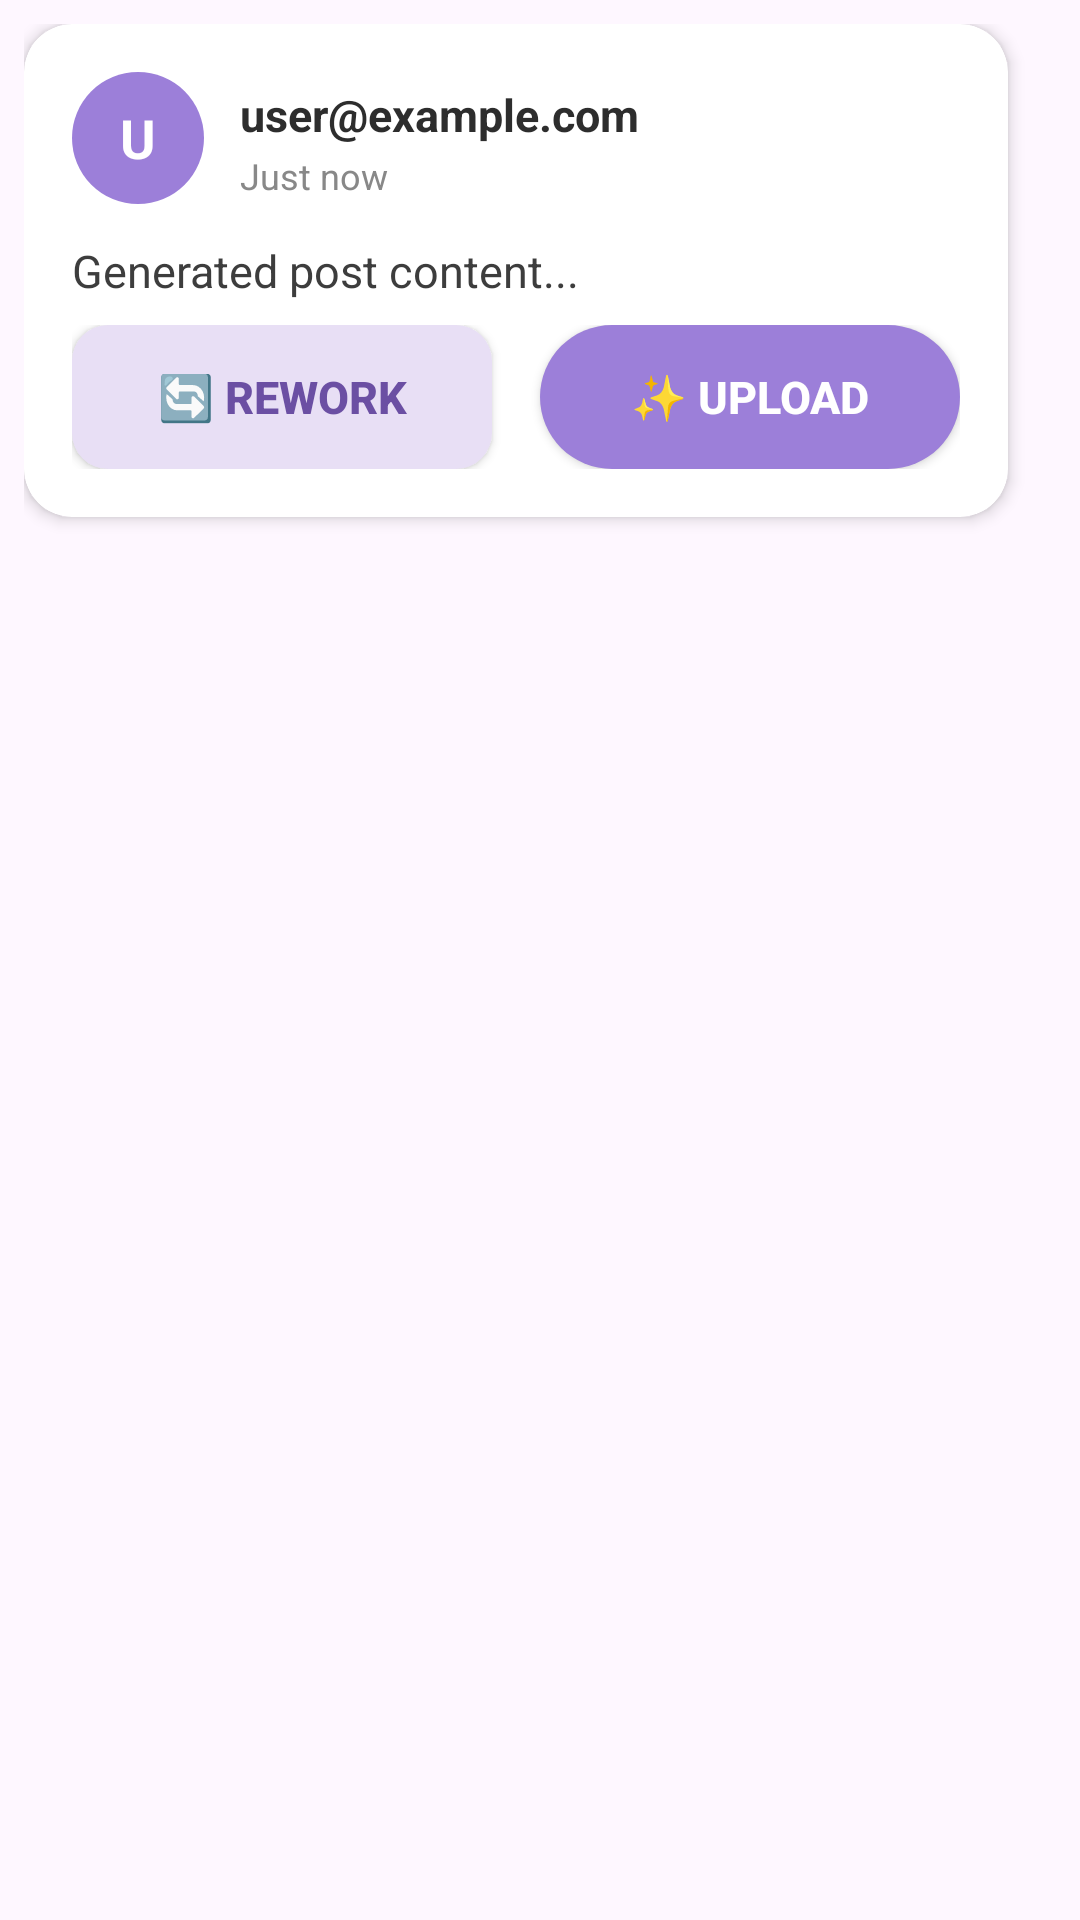

Layout XML and referenced resources for this Android screen:
<!-- AndroidManifest.xml: application theme Theme.RootsApp -->
<!-- res/layout/chat_message_post_preview.xml -->
<?xml version="1.0" encoding="utf-8"?>
<LinearLayout xmlns:android="http://schemas.android.com/apk/res/android"
    xmlns:app="http://schemas.android.com/apk/res-auto"
    android:layout_width="match_parent"
    android:layout_height="wrap_content"
    android:padding="8dp"
    android:gravity="start">

    <androidx.cardview.widget.CardView
        android:layout_width="match_parent"
        android:layout_height="wrap_content"
        android:layout_marginEnd="16dp"
        app:cardCornerRadius="16dp"
        app:cardElevation="3dp"
        app:cardBackgroundColor="#FFFFFF">

        <LinearLayout
            android:layout_width="match_parent"
            android:layout_height="wrap_content"
            android:orientation="vertical"
            android:padding="16dp">

            
            <RelativeLayout
                android:layout_width="match_parent"
                android:layout_height="wrap_content"
                android:layout_marginBottom="12dp">

                <TextView
                    android:id="@+id/tvUserAvatar"
                    android:layout_width="44dp"
                    android:layout_height="44dp"
                    android:layout_alignParentStart="true"
                    android:background="@drawable/user_avatar_bg"
                    android:gravity="center"
                    android:text="U"
                    android:textColor="#FFFFFF"
                    android:textSize="18sp"
                    android:textStyle="bold" />

                <TextView
                    android:id="@+id/tvUserEmail"
                    android:layout_width="wrap_content"
                    android:layout_height="wrap_content"
                    android:layout_toEndOf="@id/tvUserAvatar"
                    android:layout_marginStart="12dp"
                    android:layout_marginTop="4dp"
                    android:text="user@example.com"
                    android:textStyle="bold"
                    android:textColor="#2D2D2D"
                    android:textSize="15sp" />

                <TextView
                    android:id="@+id/tvTimestamp"
                    android:layout_width="wrap_content"
                    android:layout_height="wrap_content"
                    android:layout_toEndOf="@id/tvUserAvatar"
                    android:layout_below="@id/tvUserEmail"
                    android:layout_marginStart="12dp"
                    android:layout_marginTop="2dp"
                    android:text="Just now"
                    android:textColor="#888888"
                    android:textSize="12sp" />

            </RelativeLayout>

            
            <TextView
                android:id="@+id/tvContent"
                android:layout_width="match_parent"
                android:layout_height="wrap_content"
                android:text="Generated post content..."
                android:textSize="15sp"
                android:textColor="#3D3D3D"
                android:lineSpacingExtra="2dp"
                android:layout_marginBottom="8dp" />

            
            <ImageView
                android:id="@+id/imgPost"
                android:layout_width="match_parent"
                android:layout_height="240dp"
                android:layout_marginTop="8dp"
                android:layout_marginBottom="12dp"
                android:scaleType="centerCrop"
                android:background="#F0F0F0"
                android:visibility="gone" />

            
            <LinearLayout
                android:layout_width="match_parent"
                android:layout_height="wrap_content"
                android:orientation="horizontal"
                android:gravity="center">

                <Button
                    android:id="@+id/btnRework"
                    android:layout_width="0dp"
                    android:layout_height="48dp"
                    android:layout_weight="1"
                    android:layout_marginEnd="8dp"
                    android:background="@drawable/button_secondary_bg"
                    android:text="🔄 Rework"
                    android:textColor="#6B4FA3"
                    android:textSize="15sp"
                    android:textStyle="bold" />

                <Button
                    android:id="@+id/btnUpload"
                    android:layout_width="0dp"
                    android:layout_height="48dp"
                    android:layout_weight="1"
                    android:layout_marginStart="8dp"
                    android:background="@drawable/button_primary_bg"
                    android:text="✨ Upload"
                    android:textColor="#FFFFFF"
                    android:textSize="15sp"
                    android:textStyle="bold" />

            </LinearLayout>

        </LinearLayout>

    </androidx.cardview.widget.CardView>

</LinearLayout>
<!-- resources referenced by this layout -->
<resources>
  <!-- drawable button_primary_bg (drawable) -->
  <?xml version="1.0" encoding="utf-8"?>
  <shape xmlns:android="http://schemas.android.com/apk/res/android">
      <solid android:color="#9C7FD9" />
      <corners android:radius="28dp" />
  </shape>
  <!-- drawable button_secondary_bg (drawable) -->
  <?xml version="1.0" encoding="utf-8"?>
  <shape xmlns:android="http://schemas.android.com/apk/res/android">
      <solid android:color="#E8DFF5" />
      <corners android:radius="12dp" />
  </shape>
  <!-- drawable user_avatar_bg (drawable) -->
  <?xml version="1.0" encoding="utf-8"?>
  <shape xmlns:android="http://schemas.android.com/apk/res/android"
      android:shape="oval">
      <solid android:color="#9C7FD9" />
  </shape>
  <style name="Theme.RootsApp" parent="Base.Theme.RootsApp" />
  <style name="Base.Theme.RootsApp" parent="Theme.Material3.DayNight.NoActionBar">
          
          
      </style>
</resources>
